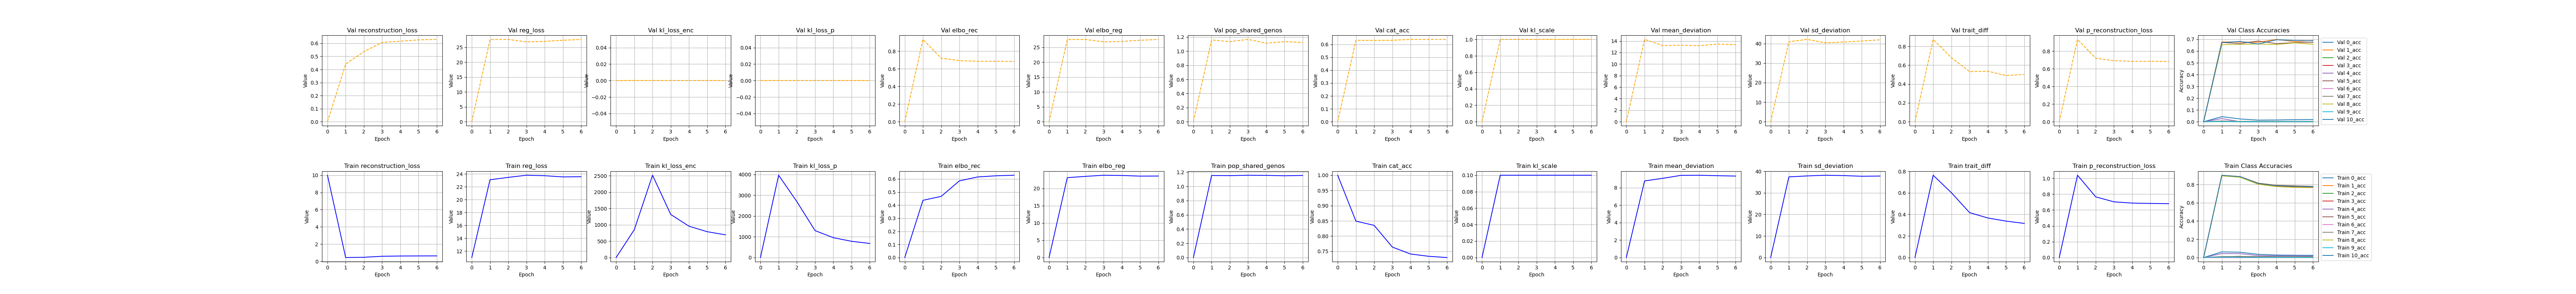

The file beside this chart, header and first rows:
, kl_scale, elbo_rec, elbo_reg, reg_loss, epoch, cat_acc, reconstruction_loss, mean_deviation, sd_deviation, kl_loss_enc, kl_loss_p, pop_shared_genos, trait_diff, p_reconstruction_loss, 0_acc, 1_acc, 2_acc, 3_acc, 4_acc, 5_acc, 6_acc, 7_acc, 8_acc
0, 0.0, 5e-324, 5e-324, 11.0, 10.0, 1.0, 10.0, 4.6859690951562e-310, 4.685968094632e-310, 6.94781473714e-310, 4.6859681255505e-310, 1.14428709506e-313, 6.9478147371408e-310, 6.9478147371408e-310, 6.9478147371408e-310, 6.9478147371408e-310, 6.9478147371408e-310, 6.9478147371408e-310, 6.9478147371408e-310, 6.9478147371408e-310, 6.9478147371416e-310, 6.9478147371416e-310, 1.14428701487e-313
1, 0.1, 0.4367, 23.09, 23.09, 0.0, 0.8491, 0.4367, 8.774, 37.4, 854.6, 3965, 1.153, 0.7633, 1.039, 0.06219, 0.9023, 0.00741, 0.003777, 0.04355, 0.8995, 0.0, 0.01107, 0.8952
2, 0.1, 0.4671, 23.46, 23.46, 1.0, 0.8353, 0.4671, 9.074, 37.85, 2518, 2693, 1.151, 0.6009, 0.7658, 0.05866, 0.888, 0.01334, 0.003176, 0.04292, 0.8844, 0.0, 0.01174, 0.88
3, 0.1, 0.5854, 23.8, 23.8, 2.0, 0.7639, 0.5854, 9.414, 38.18, 1317, 1296, 1.157, 0.4162, 0.7031, 0.03534, 0.8161, 0.0, 0.0008935, 0.02175, 0.8086, 0.0, 0.01089, 0.8029
4, 0.1, 0.6151, 23.72, 23.72, 3.0, 0.7411, 0.6151, 9.429, 38.01, 959.3, 957.7, 1.155, 0.3669, 0.6873, 0.02758, 0.7924, 0.0, 0.0001492, 0.01779, 0.7856, 0.0, 0.0104, 0.7772
5, 0.1, 0.6241, 23.54, 23.54, 4.0, 0.7336, 0.6241, 9.374, 37.7, 790.3, 782.5, 1.149, 0.3378, 0.6827, 0.02517, 0.7868, 0.0, 9.939369920175523e-05, 0.01801, 0.775, 0.0, 0.009823, 0.7684
6, 0.1, 0.6284, 23.56, 23.56, 5.0, 0.7295, 0.6284, 9.332, 37.79, 695.5, 679.1, 1.154, 0.3165, 0.68, 0.0242, 0.7798, 0.0, 4.964503750670701e-05, 0.01454, 0.7717, 0.0, 0.0101, 0.7659
